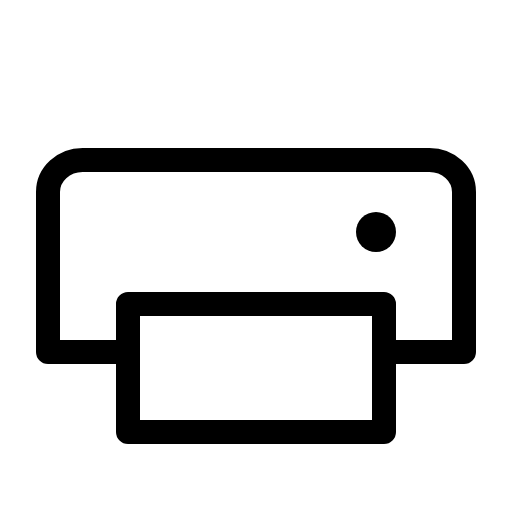
t = 0.00 s
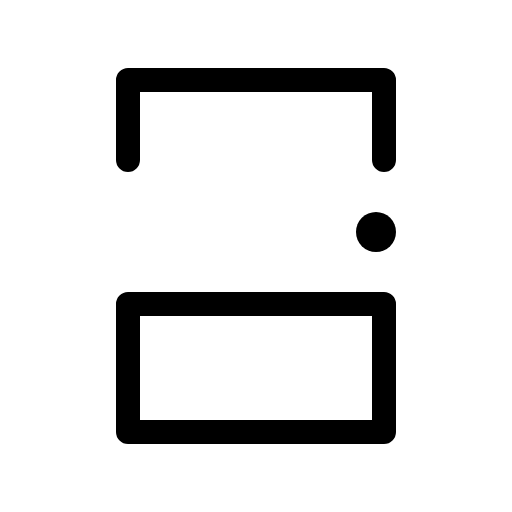
t = 0.60 s
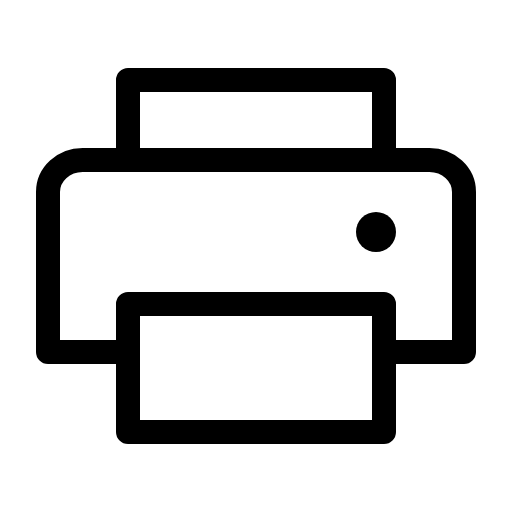
t = 0.98 s
t = 1.35 s: frame unchanged from t = 0.98 s, image omitted
t = 1.73 s: frame unchanged from t = 0.98 s, image omitted

The animated SVG that drew these frames (rendered in a browser with its animation timeline set to each time). Animation: 1 CSS @keyframes rule; one cycle of 2.10 s, repeats indefinitely.

<svg xmlns="http://www.w3.org/2000/svg" viewBox="0 0 256 256">
  <style>
    .draw-line {
      stroke-dasharray: 2000;
      stroke-dashoffset: 0;
    }
    svg:hover .draw-line {
      animation: phosphor-draw-in 1.5s ease-in-out infinite alternate;
    }
    @keyframes phosphor-draw-in {
      0%   { stroke-dashoffset: 2000; }
      100% { stroke-dashoffset: 0; }
    }
  </style><rect width="256" height="256" fill="none"/><polyline points="64 80 64 40 192 40 192 80" fill="none" stroke="currentColor" stroke-linecap="round" stroke-linejoin="round" stroke-width="12" class="draw-line" pathLength="1" style="animation-delay: 0s"/><rect x="64" y="152" width="128" height="64" fill="none" stroke="currentColor" stroke-linecap="round" stroke-linejoin="round" stroke-width="12" class="draw-line" pathLength="1" style="animation-delay: 0.3s"/><path d="M64,176H24V96c0-8.84,7.76-16,17.33-16H214.67C224.24,80,232,87.16,232,96v80H192" fill="none" stroke="currentColor" stroke-linecap="round" stroke-linejoin="round" stroke-width="12" class="draw-line" pathLength="1" style="animation-delay: 0.6s"/><circle cx="188" cy="116" r="10"/></svg>
